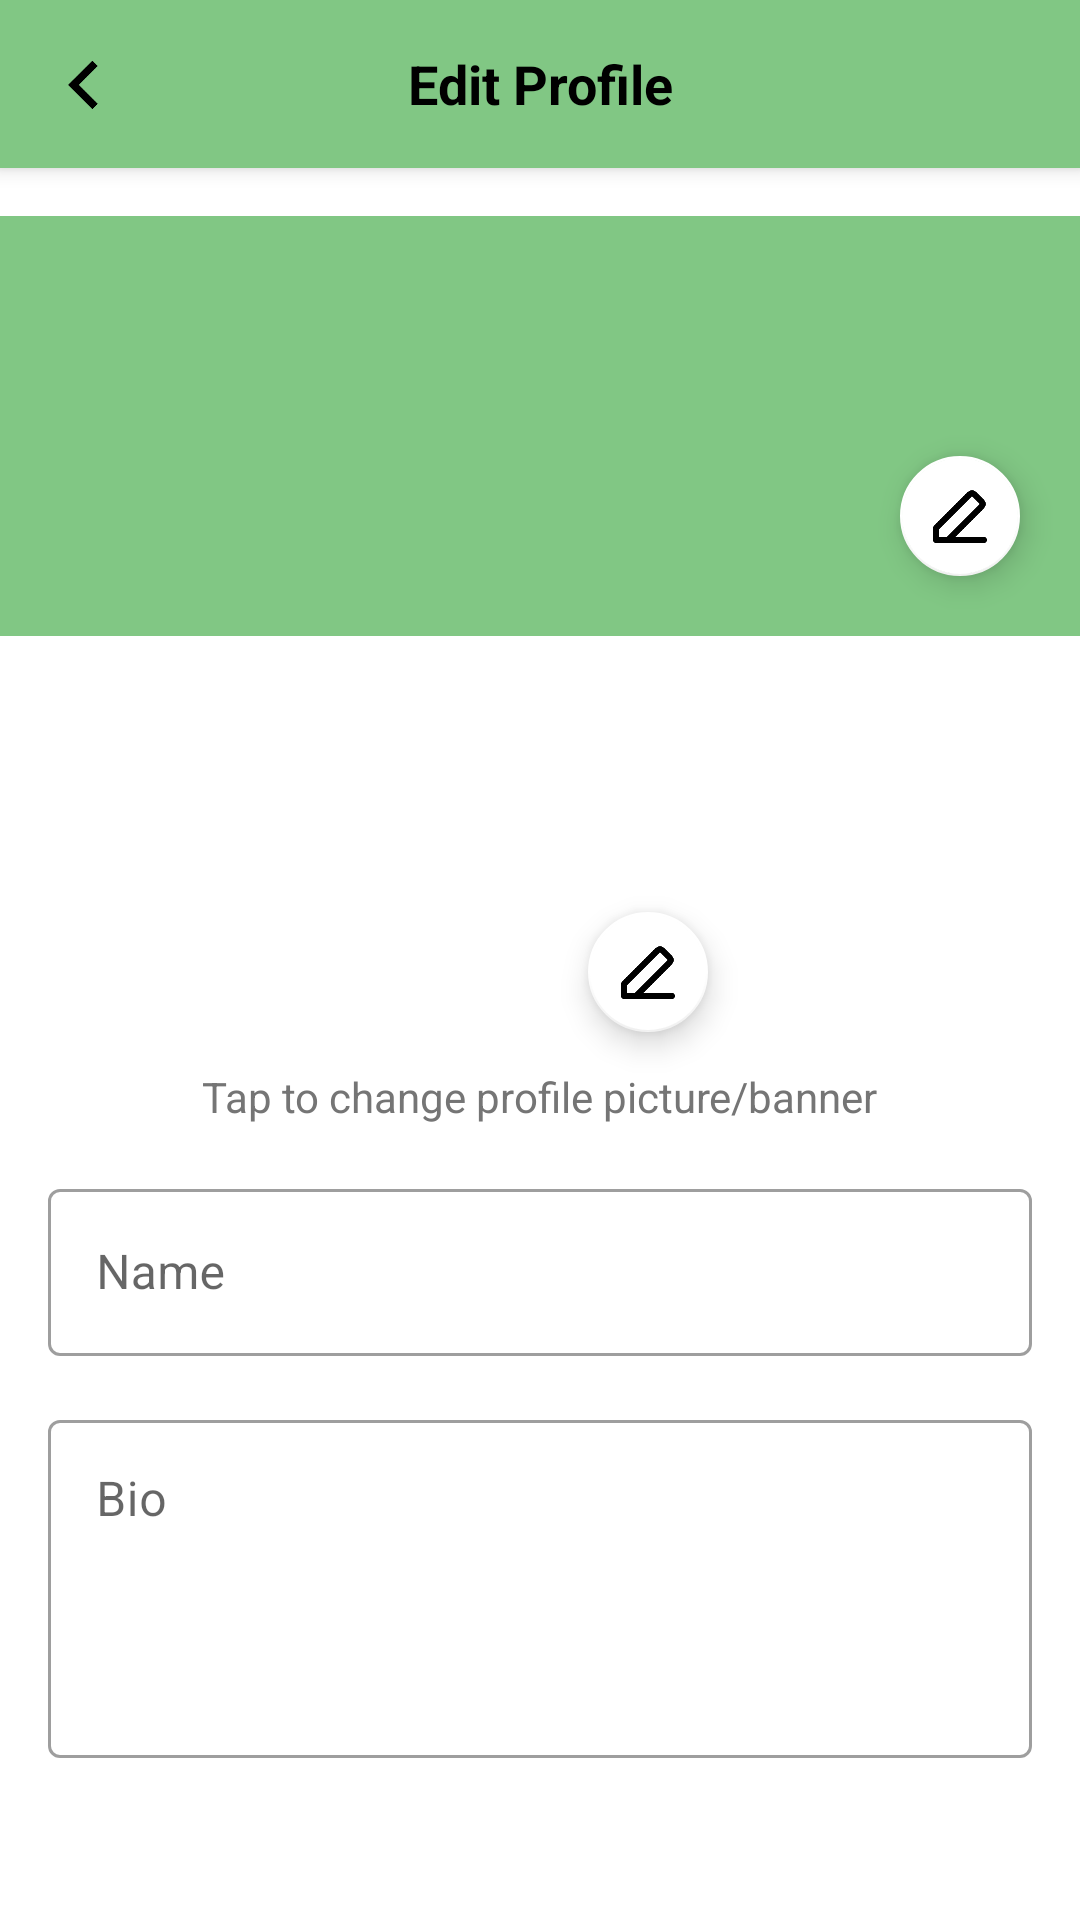

The Android layout XML behind this screen, and the referenced resources:
<!-- AndroidManifest.xml: application theme Theme.InspireMe -->
<!-- res/layout/activity_profile_settings.xml -->
<?xml version="1.0" encoding="utf-8"?>
<androidx.core.widget.NestedScrollView
    xmlns:android="http://schemas.android.com/apk/res/android"
    xmlns:tools="http://schemas.android.com/tools"
    xmlns:app="http://schemas.android.com/apk/res-auto"
    android:layout_height="match_parent"
    android:layout_width="match_parent"
    android:background="@color/white"
    android:fillViewport="true">

    <LinearLayout
        android:layout_width="match_parent"
        android:layout_height="wrap_content"
        android:orientation="vertical">

        
        <androidx.appcompat.widget.Toolbar
            android:id="@+id/toolbar"
            android:layout_width="match_parent"
            android:layout_height="?attr/actionBarSize"
            android:background="@color/green"
            android:elevation="4dp">

            <ImageView
                android:id="@+id/back_icon_left"
                android:layout_width="24dp"
                android:layout_height="24dp"
                android:layout_marginEnd="16dp"
                android:background="?attr/selectableItemBackgroundBorderless"
                android:clickable="true"
                android:focusable="true"
                android:scaleX="-1"
                android:src="@drawable/arrow"
                android:contentDescription="Back" />

            <TextView
                android:layout_width="wrap_content"
                android:layout_height="wrap_content"
                android:layout_gravity="center"
                android:text="Edit Profile"
                android:textColor="@color/black"
                android:textSize="18sp"
                android:textStyle="bold" />
        </androidx.appcompat.widget.Toolbar>
        
        <FrameLayout

            android:layout_width="match_parent"
            android:layout_height="140dp"
            android:minHeight="160dp"
            android:layout_marginTop="16dp">

        <ImageView
            android:id="@+id/bannerImageView"
            android:layout_width="match_parent"
            android:layout_height="match_parent"
            android:scaleType="centerCrop"
            android:src="@color/green"
            android:contentDescription="Profile Banner" />

        <com.google.android.material.floatingactionbutton.FloatingActionButton
            android:id="@+id/editBannerButton"
            android:layout_width="wrap_content"
            android:layout_height="wrap_content"
            android:layout_gravity="bottom|end"
            android:layout_margin="16dp"
            android:src="@drawable/edit_icon"
            app:fabSize="mini"
            app:backgroundTint="@color/white" />
    </FrameLayout>

        
        <RelativeLayout
            android:layout_width="match_parent"
            android:layout_height="wrap_content"
            android:layout_marginTop="16dp">

            <ImageView
                android:id="@+id/ProfilePic"
                android:layout_width="120dp"
                android:layout_height="120dp"
                android:scaleType="centerInside"
                android:layout_centerHorizontal="true"
                android:src="@drawable/profile"
                app:civ_border_color="@color/white"
                app:civ_border_width="2dp" />

            <com.google.android.material.floatingactionbutton.FloatingActionButton
                android:focusable="false"
                android:id="@+id/editProfileButton"
                android:layout_width="wrap_content"
                android:layout_height="wrap_content"
                android:layout_alignEnd="@id/ProfilePic"
                android:clickable="false"
                android:layout_alignBottom="@id/ProfilePic"
                android:src="@drawable/edit_icon"
                app:fabSize="mini"
                app:backgroundTint="@color/white" />

            <TextView
                android:layout_width="wrap_content"
                android:layout_height="wrap_content"
                android:layout_below="@id/ProfilePic"
                android:layout_centerHorizontal="true"
                android:layout_marginTop="8dp"
                android:text="Tap to change profile picture/banner"
                android:textColor="#757575"
                android:textSize="14sp" />
        </RelativeLayout>

        <LinearLayout
            android:layout_width="match_parent"
            android:layout_height="wrap_content"
            android:orientation="vertical"
            android:padding="16dp">

            <com.google.android.material.textfield.TextInputLayout
                android:layout_width="match_parent"
                android:layout_height="wrap_content"
                android:layout_marginBottom="16dp"
                style="@style/Widget.MaterialComponents.TextInputLayout.OutlinedBox">

                <com.google.android.material.textfield.TextInputEditText
                    android:id="@+id/Username"
                    android:layout_width="match_parent"
                    android:layout_height="wrap_content"
                    android:hint="Name"
                    android:inputType="textPersonName" />
            </com.google.android.material.textfield.TextInputLayout>

            <com.google.android.material.textfield.TextInputLayout
                android:layout_width="match_parent"
                android:layout_height="wrap_content"
                android:layout_marginBottom="16dp"
                style="@style/Widget.MaterialComponents.TextInputLayout.OutlinedBox">

                <com.google.android.material.textfield.TextInputEditText
                    android:id="@+id/Bio"
                    android:layout_width="match_parent"
                    android:layout_height="wrap_content"
                    android:hint="Bio"
                    android:inputType="textMultiLine"
                    android:minLines="4"
                    android:gravity="top|start" />
            </com.google.android.material.textfield.TextInputLayout>
        </LinearLayout>

        <LinearLayout
            android:layout_width="match_parent"
            android:layout_height="wrap_content"
            android:orientation="horizontal"
            android:gravity="center"
            android:padding="16dp">

            <com.google.android.material.button.MaterialButton
                android:id="@+id/Save"
                android:layout_width="0dp"
                android:layout_height="50dp"
                android:layout_weight="1"
                android:layout_marginEnd="8dp"
                android:text="Save"
                android:textColor="@color/white"
                app:backgroundTint="@color/green"
                app:cornerRadius="8dp" />

            <com.google.android.material.button.MaterialButton
                android:id="@+id/Cancel"
                android:layout_width="0dp"
                android:layout_height="55dp"
                android:layout_weight="1"
                android:layout_marginStart="8dp"
                android:text="Cancel"
                android:textColor="@color/green"
                style="@style/Widget.MaterialComponents.Button.OutlinedButton"
                app:strokeColor="@color/green"
                app:cornerRadius="8dp" />
        </LinearLayout>
    </LinearLayout>
</androidx.core.widget.NestedScrollView>
<!-- resources referenced by this layout -->
<resources>
  <color name="black">#FF000000</color>
  <color name="green">#81C784</color>
  <color name="white">#FFFFFFFF</color>
  <!-- drawable arrow: png bitmap (drawable, 2228 bytes) -->
  <!-- drawable edit_icon: png bitmap (drawable, 4910 bytes) -->
  <style name="Theme.InspireMe" parent="Base.Theme.InspireMe" />
  <style name="Base.Theme.InspireMe" parent="Theme.MaterialComponents.Light">
  
          
          
          <item name="windowActionBar">false</item>
          <item name="windowNoTitle">true</item>
      </style>
</resources>
